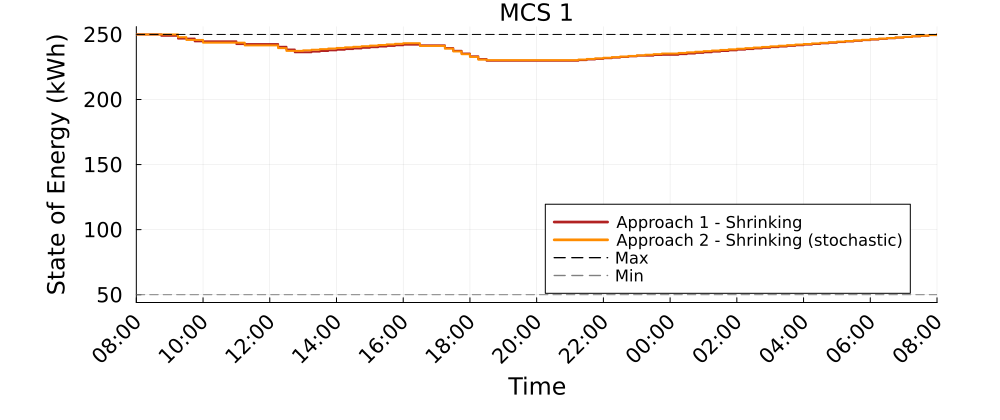

The table this chart was drawn from, first rows:
Time_Period, MCS_1_A1S_kWh, MCS_1_A2S_kWh
1, 250.0, 250.0
2, 250.0, 250.0
3, 250.0, 250.0
4, 248.9, 250
5, 248.9, 250
6, 246.8, 247.9
7, 246.8, 245.8
8, 244.7, 245.8
9, 244.7, 243.7
10, 244.7, 243.7
11, 244.7, 243.7
12, 244.7, 243.7
13, 242.6, 243.7
14, 242.6, 241.6
15, 242.6, 241.6
16, 242.6, 241.6
17, 242.6, 241.6
18, 240.5, 239.5
19, 238.4, 237.4
20, 236.3, 237.4
21, 236.3, 237.8
22, 236.8, 238.3
23, 237.3, 238.7
24, 237.8, 239.2
25, 238.3, 239.6
26, 238.7, 240.1
27, 239.2, 240.5
28, 239.7, 241
29, 240.2, 241.4
30, 240.7, 241.9
31, 241.2, 242.3
32, 241.7, 242.8
33, 242.2, 243.3
34, 242.2, 243.3
35, 241.6, 241.2
36, 241.6, 241.2
37, 241.6, 241.2
38, 239.5, 239
39, 237.4, 236.9
40, 235.3, 234.8
41, 233.2, 232.7
42, 231.1, 230.6
43, 229.8, 230.3
44, 229.8, 230.3
45, 229.8, 230.3
46, 229.8, 230.3
47, 229.8, 230.3
48, 229.8, 230.3
49, 229.8, 230.3
50, 229.8, 230.3
51, 229.8, 230.3
52, 229.8, 230.3
53, 229.8, 230.3
54, 230.3, 230.7
55, 230.8, 231.2
56, 231.2, 231.6
57, 231.7, 232.1
58, 232.2, 232.6
59, 232.7, 233
60, 233.2, 233.5
... 37 more rows
